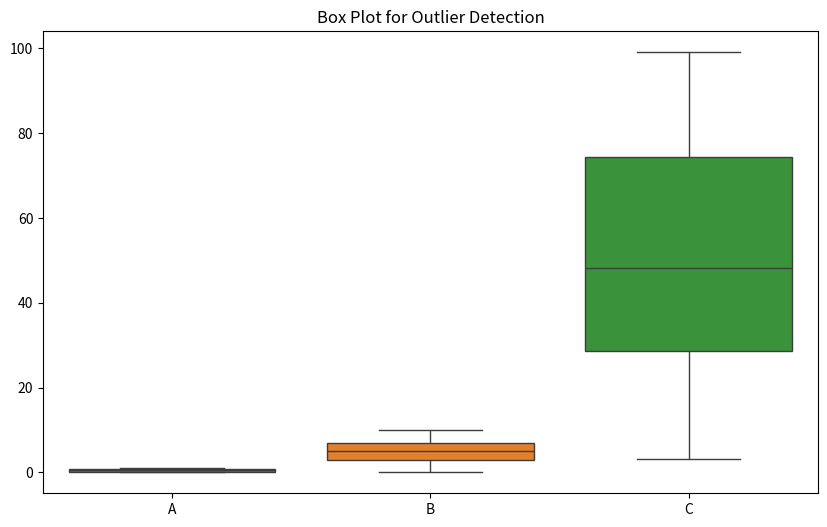
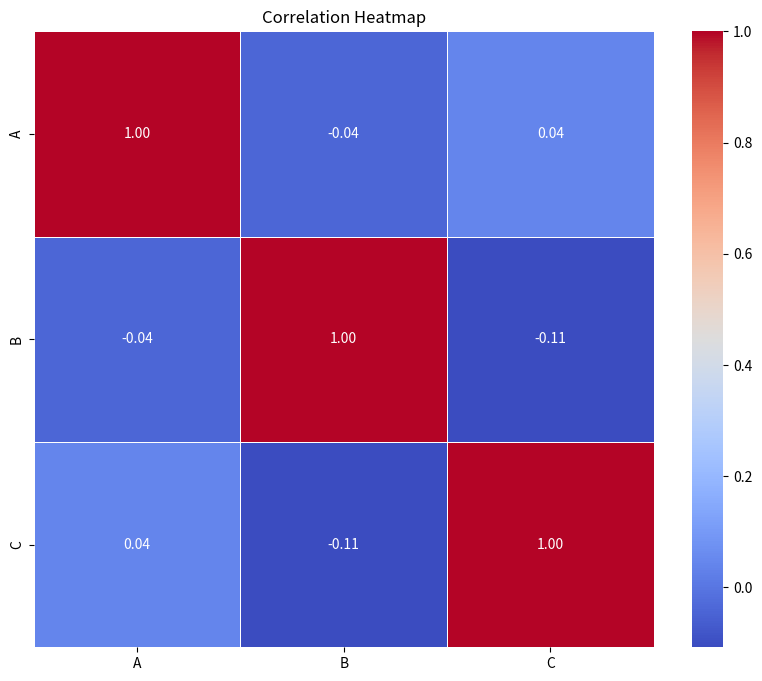

Here is the Python script that generated these plots, in order:
import numpy as np
import pandas as pd
import seaborn as sns
from matplotlib import pyplot as plt

def perform_eda(df):
    """
    Performs EDA including descriptive statistics, outlier detection,
    and correlation analysis.

    Parameters:
    df (DataFrame): A DataFrame containing data for EDA.
    """
    
    print("Descriptive Statistics:")
    descriptive_stats = df.describe().transpose()
    print(descriptive_stats)
    
    modes = df.mode().transpose()
    print("\nMode of each column:")
    print(modes)
    
    plt.figure(figsize=(10, 6))
    sns.boxplot(data=df)
    plt.title("Box Plot for Outlier Detection")
    plt.show()
    
    correlation_matrix = df.corr()
    print("\nCorrelation Matrix:")
    print(correlation_matrix)
    
    plt.figure(figsize=(10, 8))
    sns.heatmap(correlation_matrix, annot=True, cmap='coolwarm', fmt='.2f', linewidths=0.5)
    plt.title("Correlation Heatmap")
    plt.show()

# Example data
df = pd.DataFrame({
    'A': np.random.rand(50),
    'B': np.random.rand(50) * 10,
    'C': np.random.rand(50) * 100
})
perform_eda(df)
